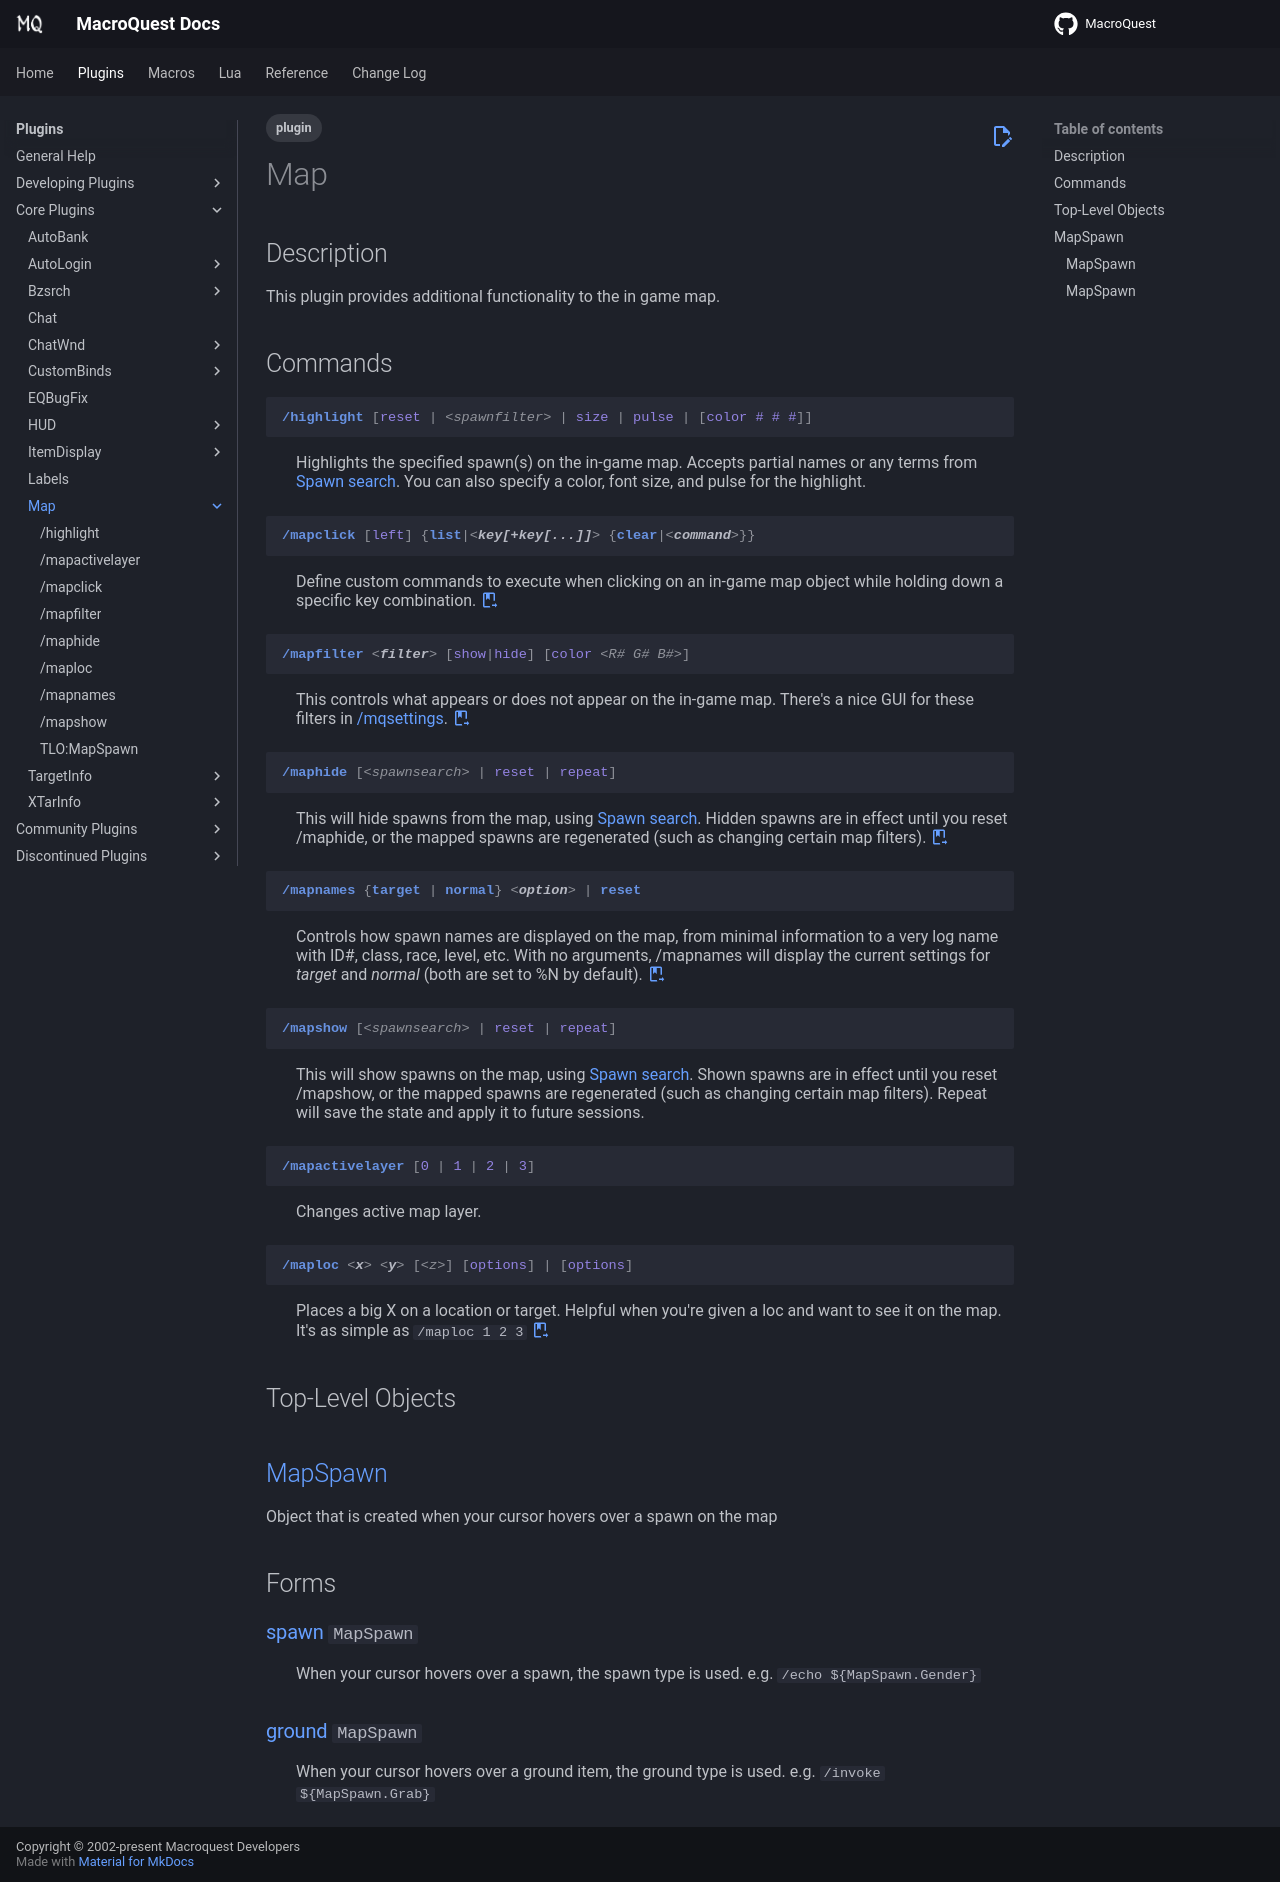

repository: macroquest/docs · page: plugins/core-plugins/map/index.html · generator: jekyll

---
tags:
   - plugin
---
# Map

## Description
<!--desc-start-->
This plugin provides additional functionality to the in game map.
<!--desc-end-->
## Commands

<a href="highlight/">
{% 
  include-markdown "plugins/core-plugins/map/highlight.md" 
  start="<!--cmd-syntax-start-->" 
  end="<!--cmd-syntax-end-->" 
%}
</a>
:    {% include-markdown "plugins/core-plugins/map/highlight.md"
        start="<!--cmd-desc-start-->" 
        end="<!--cmd-desc-end-->" 
        trailing-newlines=false 
     %} {{ readMore('plugins/core-plugins/map/highlight.md') }}

<a href="mapclick/">
{% 
  include-markdown "plugins/core-plugins/map/mapclick.md" 
  start="<!--cmd-syntax-start-->" 
  end="<!--cmd-syntax-end-->" 
%}
</a>
:    {% include-markdown "plugins/core-plugins/map/mapclick.md"
        start="<!--cmd-desc-start-->" 
        end="<!--cmd-desc-end-->" 
        trailing-newlines=false 
     %} {{ readMore('plugins/core-plugins/map/mapclick.md') }}

<a href="mapfilter/">
{% 
  include-markdown "plugins/core-plugins/map/mapfilter.md"  
  start="<!--cmd-syntax-start-->" 
  end="<!--cmd-syntax-end-->" 
%}
</a>  
:    {% include-markdown "plugins/core-plugins/map/mapfilter.md"
        start="<!--cmd-desc-start-->" 
        end="<!--cmd-desc-end-->" 
        trailing-newlines=false 
     %} {{ readMore('plugins/core-plugins/map/mapfilter.md') }}

<a href="maphide/">
{% 
  include-markdown "plugins/core-plugins/map/maphide.md"  
  start="<!--cmd-syntax-start-->" 
  end="<!--cmd-syntax-end-->" 
%}
</a>
:    {% include-markdown "plugins/core-plugins/map/maphide.md"
        start="<!--cmd-desc-start-->" 
        end="<!--cmd-desc-end-->" 
        trailing-newlines=false 
     %} {{ readMore('plugins/core-plugins/map/maphide.md') }}

<a href="mapnames/">
{% 
  include-markdown "plugins/core-plugins/map/mapnames.md"  
  start="<!--cmd-syntax-start-->" 
  end="<!--cmd-syntax-end-->" 
%}
</a>
:    {% include-markdown "plugins/core-plugins/map/mapnames.md"
        start="<!--cmd-desc-start-->" 
        end="<!--cmd-desc-end-->" 
        trailing-newlines=false 
     %} {{ readMore('plugins/core-plugins/map/mapnames.md') }}

<a href="mapshow/">
{% 
  include-markdown "plugins/core-plugins/map/mapshow.md"  
  start="<!--cmd-syntax-start-->" 
  end="<!--cmd-syntax-end-->" 
%}
</a>
:    {% include-markdown "plugins/core-plugins/map/mapshow.md"
        start="<!--cmd-desc-start-->" 
        end="<!--cmd-desc-end-->" 
        trailing-newlines=false 
     %} {{ readMore('plugins/core-plugins/map/mapshow.md') }}

<a href="mapactivelayer/">
{% 
  include-markdown "plugins/core-plugins/map/mapactivelayer.md"  
  start="<!--cmd-syntax-start-->" 
  end="<!--cmd-syntax-end-->" 
%}
</a>
:    {% include-markdown "plugins/core-plugins/map/mapactivelayer.md"
        start="<!--cmd-desc-start-->" 
        end="<!--cmd-desc-end-->" 
        trailing-newlines=false 
     %} {{ readMore('plugins/core-plugins/map/mapactivelayer.md') }}

<a href="maploc/">
{% 
  include-markdown "plugins/core-plugins/map/maploc.md"  
  start="<!--cmd-syntax-start-->" 
  end="<!--cmd-syntax-end-->" 
%}
</a>
:    {% include-markdown "plugins/core-plugins/map/maploc.md"
        start="<!--cmd-desc-start-->" 
        end="<!--cmd-desc-end-->" 
        trailing-newlines=false 
     %} {{ readMore('plugins/core-plugins/map/maploc.md') }}

## Top-Level Objects
## [MapSpawn](tlo-mapspawn.md)
{%
  include-markdown "plugins/core-plugins/map/tlo-mapspawn.md"
  start="<!--tlo-desc-start-->"
  end="<!--tlo-desc-end-->"
  trailing-newlines=false
%} {{ readMore('plugins/core-plugins/map/tlo-mapspawn.md') }}

<h2>Forms</h2>
{%
  include-markdown "plugins/core-plugins/map/tlo-mapspawn.md"
  start="<!--tlo-forms-start-->"
  end="<!--tlo-forms-end-->"
  heading-offset=0
%}
{% 
  include-markdown "plugins/core-plugins/map/tlo-mapspawn.md" 
  start="<!--tlo-linkrefs-start-->"
  end="<!--tlo-linkrefs-end-->"
%}
